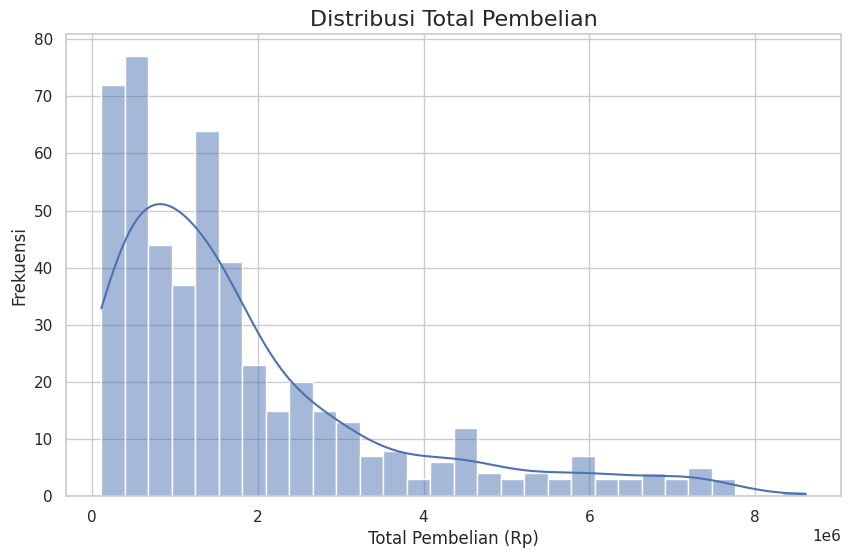
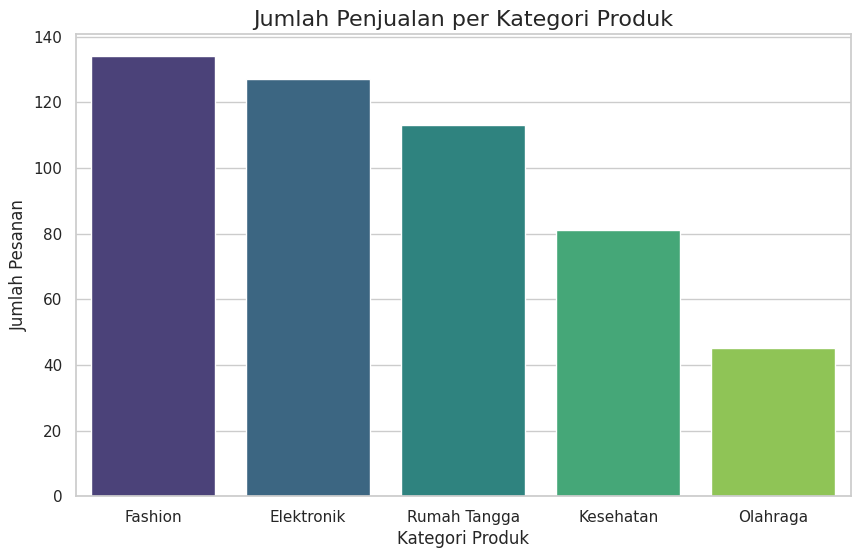
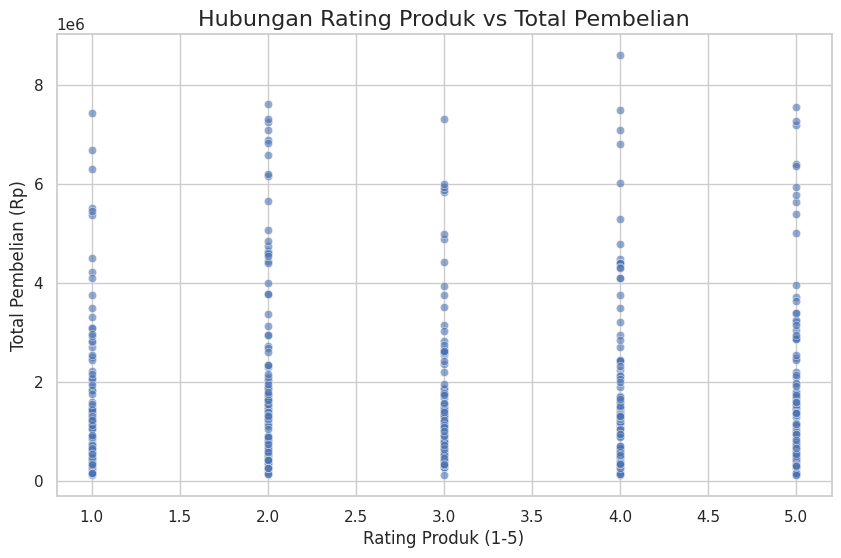

These figures' Python source, in order: (Note: this script raises an exception after producing the figures.)
import pandas as pd
import numpy as np
import random
from datetime import datetime, timedelta
import matplotlib.pyplot as plt
import seaborn as sns

# ==============================================================================
# BAGIAN 1: MEMBUAT DATASET DUMMY
# ==============================================================================

print("--- [1] Membuat Dataset Dummy ---")

# Tentukan jumlah baris data yang ingin dibuat
JUMLAH_BARIS = 500  # Kita perbanyak datanya agar grafiknya lebih bagus

# --- 1.1. Membuat Data ---
list_kategori = ['Elektronik', 'Fashion', 'Rumah Tangga', 'Kesehatan', 'Olahraga']
list_wilayah = ['Jakarta', 'Bandung', 'Surabaya', 'Yogyakarta', 'Lainnya']
list_pembayaran = ['Kartu Kredit', 'Transfer Bank', 'E-Wallet', 'COD']

# Buat data untuk setiap kolom
data = {
    'ID_Pesanan': range(1001, 1001 + JUMLAH_BARIS),
    'Tanggal_Transaksi': [datetime(2024, 1, 1) + timedelta(days=random.randint(0, 364), hours=random.randint(0, 23)) for _ in range(JUMLAH_BARIS)],
    'Kategori_Produk': np.random.choice(list_kategori, JUMLAH_BARIS, p=[0.3, 0.25, 0.2, 0.15, 0.1]),
    'Wilayah': np.random.choice(list_wilayah, JUMLAH_BARIS, p=[0.4, 0.2, 0.2, 0.1, 0.1]),
    'Metode_Pembayaran': np.random.choice(list_pembayaran, JUMLAH_BARIS),
    'Jumlah_Barang': np.random.randint(1, 6, size=JUMLAH_BARIS),
    'Status_Member': np.random.choice([True, False], JUMLAH_BARIS, p=[0.6, 0.4]),
    'Rating_Produk': np.random.randint(1, 6, size=JUMLAH_BARIS) # Rating dari 1-5
}

# --- 1.2. Membuat DataFrame ---
df = pd.DataFrame(data)

# --- 1.3. Menyesuaikan Data agar Lebih Realistis ---
def hitung_total(row):
    basis_harga = {
        'Elektronik': 1500000,
        'Fashion': 350000,
        'Rumah Tangga': 500000,
        'Kesehatan': 150000,
        'Olahraga': 700000
    }
    variasi = random.uniform(0.8, 1.2)
    total = (basis_harga[row['Kategori_Produk']] * row['Jumlah_Barang'] * variasi)
    if row['Status_Member']:
        total *= 0.9 # Diskon 10%
    return int(total)

df['Total_Pembelian'] = df.apply(hitung_total, axis=1)

# Mengatur ulang urutan kolom
df = df[['ID_Pesanan', 'Tanggal_Transaksi', 'Kategori_Produk', 'Wilayah', 'Metode_Pembayaran', 
         'Status_Member', 'Jumlah_Barang', 'Rating_Produk', 'Total_Pembelian']]

print("Dataset berhasil dibuat. 5 baris pertama:")
print(df.head())
print("-" * 40)


# ==============================================================================
# BAGIAN 2: MEMBUAT VISUALISASI GAMBAR
# ==============================================================================
print("\n--- [2] Membuat Visualisasi (Plot) ---")

# Mengatur style plot agar lebih bagus
sns.set_theme(style="whitegrid")

# --- 2.1. EDA: Distribusi Total_Pembelian (Histogram) ---
plt.figure(figsize=(10, 6))
sns.histplot(df['Total_Pembelian'], kde=True, bins=30)
plt.title('Distribusi Total Pembelian', fontsize=16)
plt.xlabel('Total Pembelian (Rp)')
plt.ylabel('Frekuensi')
plt.show()

# --- 2.2. EDA: Kategori Produk Terpopuler (Bar Chart) ---
plt.figure(figsize=(10, 6))
sns.countplot(data=df, x='Kategori_Produk', order=df['Kategori_Produk'].value_counts().index, palette='viridis')
plt.title('Jumlah Penjualan per Kategori Produk', fontsize=16)
plt.xlabel('Kategori Produk')
plt.ylabel('Jumlah Pesanan')
plt.show()

# --- 2.3. Wawasan: Hubungan Rating vs Total Pembelian (Scatter Plot) ---
plt.figure(figsize=(10, 6))
sns.scatterplot(data=df, x='Rating_Produk', y='Total_Pembelian', alpha=0.6)
plt.title('Hubungan Rating Produk vs Total Pembelian', fontsize=16)
plt.xlabel('Rating Produk (1-5)')
plt.ylabel('Total Pembelian (Rp)')
plt.show()

# --- 2.4. Wawasan: Tren Penjualan Sepanjang Waktu (Line Chart) ---
# Kita perlu mengubah format data (resample) berdasarkan bulan
df_time = df.set_index('Tanggal_Transaksi')
df_bulanan = df_time['Total_Pembelian'].resample('M').sum() # 'M' = Month end

plt.figure(figsize=(12, 6))
df_bulanan.plot(kind='line', marker='o')
plt.title('Tren Total Penjualan Bulanan (2024)', fontsize=16)
plt.xlabel('Bulan')
plt.ylabel('Total Penjualan (Rp)')
plt.grid(True)
plt.show()

# --- 2.5. Hipotesis (T-Test): Perbandingan Member vs Non-Member (Box Plot) ---
plt.figure(figsize=(8, 6))
sns.boxplot(data=df, x='Status_Member', y='Total_Pembelian', palette='muted')
plt.title('Perbandingan Total Pembelian: Member vs Non-Member', fontsize=16)
plt.xlabel('Status Member')
plt.ylabel('Total Pembelian (Rp)')
plt.xticks([0, 1], ['Non-Member', 'Member'])
plt.show()

# --- 2.6. Hipotesis (Chi-Square): Hubungan Kategori vs Wilayah (Heatmap) ---
# Buat tabel kontingensi (crosstab) terlebih dahulu
contingency_table = pd.crosstab(df['Wilayah'], df['Kategori_Produk'])

plt.figure(figsize=(12, 7))
sns.heatmap(contingency_table, annot=True, fmt='d', cmap='YlGnBu')
plt.title('Heatmap Hubungan Wilayah vs Kategori Produk', fontsize=16)
plt.xlabel('Kategori Produk')
plt.ylabel('Wilayah')
plt.show()

# --- 2.7. Hipotesis (ANOVA): Perbandingan Rating di Tiap Kategori (Box Plot) ---
plt.figure(figsize=(12, 7))
sns.boxplot(data=df, x='Kategori_Produk', y='Rating_Produk', palette='pastel')
plt.title('Distribusi Rating Produk per Kategori', fontsize=16)
plt.xlabel('Kategori Produk')
plt.ylabel('Rating Produk (1-5)')
plt.show()

from scipy import stats

# 1. Pisahkan data member dan non-member
member_sales = df[df['Status_Member'] == True]['Total_Pembelian']
non_member_sales = df[df['Status_Member'] == False]['Total_Pembelian']

# 2. Lakukan T-Test
# Kita set equal_var=False karena variasi datanya mungkin beda
t_stat, p_value_ttest = stats.ttest_ind(member_sales, non_member_sales, equal_var=False)

print("\n--- [4] Hasil Uji Statistik T-Test ---")
print(f"P-Value: {p_value_ttest}")

# 3. Interpretasi hasil
alpha = 0.05  # Tingkat signifikansi 5%
if p_value_ttest < alpha:
    print("Hasil: Menolak H0. Ada perbedaan yang signifikan secara statistik.")
else:
    print("Hasil: Gagal Menolak H0. Tidak ada perbedaan yang signifikan.")

print("\n--- [3] Selesai. Semua plot telah ditampilkan. ---")